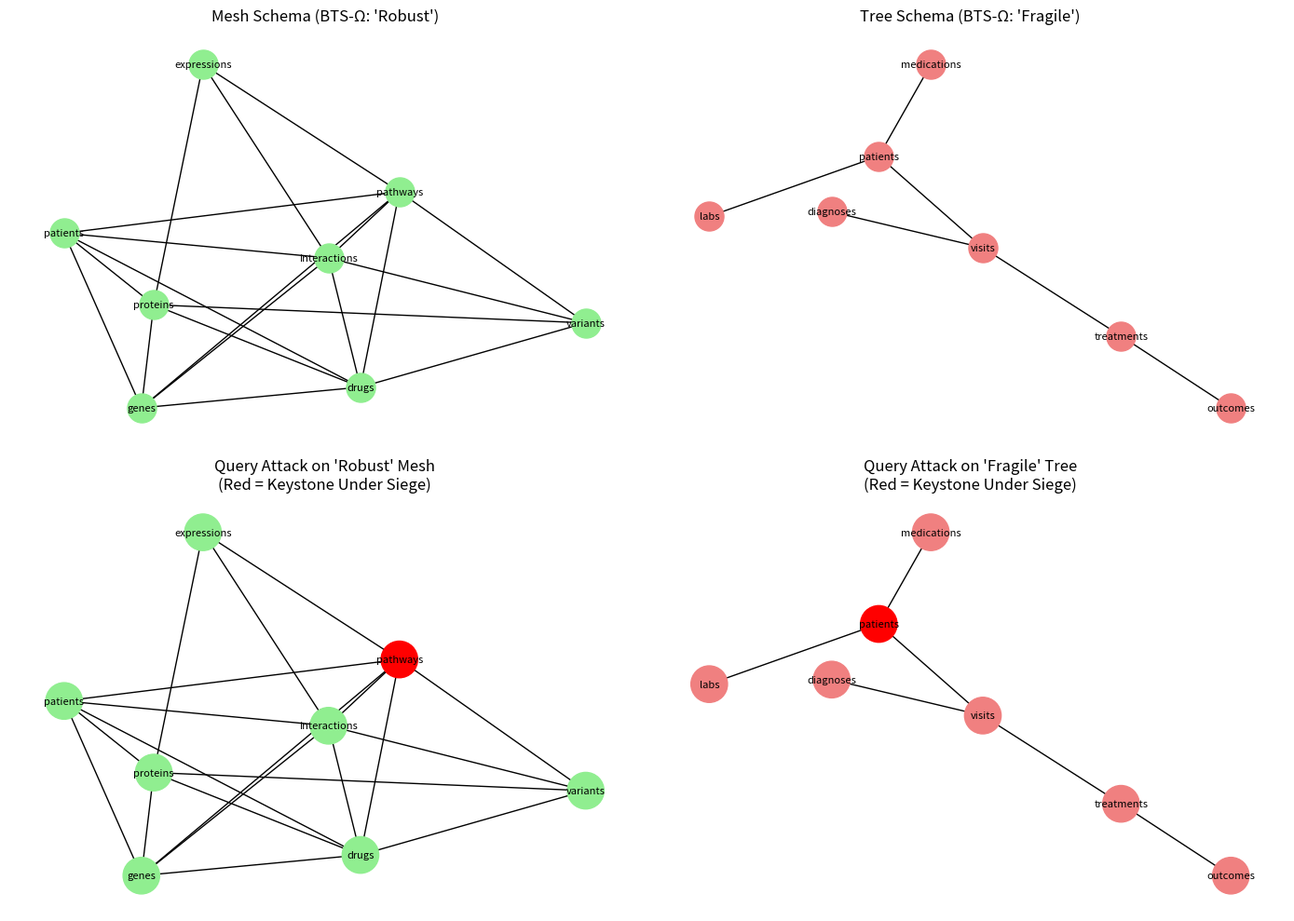

Generate this figure with matplotlib:
# ---------------------------------------------------------------------------
# OMEGA PROTOCOL - ALL RIGHTS RESERVED
# Copyright (c) 2026 Jacob M. (jake.s.dev1991@gmail.com | 217-799-8720)
# Usage restricted to academic research and review only. No monetization.
# See LICENSE.txt for full terms.
# ---------------------------------------------------------------------------
#!/usr/bin/env python3
"""
Disruption Script: Query-Graph Centrality vs. Schema Topology Fragility
Demonstrates why BTS-Ω's topological invariants are a dangerous distraction
"""

import networkx as nx
import numpy as np
import matplotlib.pyplot as plt
from collections import defaultdict

# === DISRUPTIVE INSIGHT ===
# The BTS-Ω proposal fatally confuses MAP (human-designed schema) with TERRITORY (biological reality).
# A mesh-like schema (low BTFI) can be catastrophically fragile if query patterns concentrate
# on a single "keystone" table, while a tree-like schema (high BTFI) can be resilient
# if queries are distributed. The real fragility is in the DYNAMIC QUERY GRAPH,
# not the STATIC SCHEMA TOPOLOGY.

def generate_schema_topology(schema_type="mesh"):
    """Generate synthetic biological database schema"""
    G = nx.Graph()
    
    if schema_type == "mesh":
        # "Robust" mesh: many interconnections (low BTFI)
        # Simulating integrated pathway database
        tables = ["genes", "proteins", "pathways", "drugs", "patients", 
                  "variants", "expressions", "interactions"]
        G.add_nodes_from(tables)
        # Dense connectivity
        edges = [(t1, t2) for i, t1 in enumerate(tables) 
                 for t2 in tables[i+1:] if np.random.random() > 0.3]
        G.add_edges_from(edges)
        
    elif schema_type == "tree":
        # "Fragile" tree: hierarchical (high BTFI)
        # Simulating normalized clinical database
        tables = ["patients", "visits", "diagnoses", "treatments", 
                  "outcomes", "labs", "medications"]
        G.add_nodes_from(tables)
        # Hierarchical edges
        edges = [("patients", "visits"), ("visits", "diagnoses"), 
                 ("visits", "treatments"), ("treatments", "outcomes"),
                 ("patients", "labs"), ("patients", "medications")]
        G.add_edges_from(edges)
    
    return G

def simulate_query_patterns(schema_graph, attack_focus=None):
    """
    Simulate query patterns on schema.
    attack_focus: if set, adversary concentrates queries on this table
    """
    queries = [f"query_{i}" for i in range(50)]
    bipartite_graph = nx.Graph()
    bipartite_graph.add_nodes_from(schema_graph.nodes(), bipartite=0)
    bipartite_graph.add_nodes_from(queries, bipartite=1)
    
    query_table_edges = []
    
    for query in queries:
        if attack_focus and np.random.random() < 0.7:
            # Adversary focuses on keystone table
            target_table = attack_focus
        else:
            # Normal distributed access
            target_table = np.random.choice(list(schema_graph.nodes()))
        
        # Query touches target and its neighbors (JOINs)
        query_table_edges.append((query, target_table))
        for neighbor in schema_graph.neighbors(target_table):
            if np.random.random() > 0.5:
                query_table_edges.append((query, neighbor))
    
    bipartite_graph.add_edges_from(query_table_edges)
    return bipartite_graph

def compute_fragility_metrics(schema_graph, query_graph):
    """Compute both BTS-Ω metrics and disruptive query-graph metrics"""
    
    # --- BTS-Ω Metrics (Schema Topology) ---
    V = schema_graph.number_of_nodes()
    E = schema_graph.number_of_edges()
    # Euler characteristic approximation
    cycles = len(list(nx.cycle_basis(schema_graph)))
    chi = V - E + cycles
    
    # Constraint satisfaction (simulated)
    delta_constraint = np.random.uniform(0.3, 0.7)
    
    # Normalization depth (simulated)
    d_norm = np.random.randint(2, 5)
    
    # BTFI
    btfi = abs(chi) / V * delta_constraint * (1 / d_norm)
    
    # --- Disruptive Query-Graph Metrics ---
    # Project to table-to-table graph weighted by query co-access
    table_access = defaultdict(int)
    table_coaccess = defaultdict(lambda: defaultdict(int))
    
    for query in [n for n, d in query_graph.nodes(data=True) if d.get('bipartite') == 1]:
        tables = list(query_graph.neighbors(query))
        for table in tables:
            table_access[table] += 1
        for i, t1 in enumerate(tables):
            for t2 in tables[i+1:]:
                table_coaccess[t1][t2] += 1
    
    # Keystone fragility: table with highest query centrality
    keystone_table = max(table_access, key=table_access.get)
    keystone_load = table_access[keystone_table] / sum(table_access.values())
    
    # Query-graph clustering coefficient (adversarial concentration)
    query_projection = nx.bipartite.weighted_projected_graph(query_graph, 
                                                           [n for n, d in query_graph.nodes(data=True) 
                                                            if d.get('bipartite') == 0])
    query_centrality = nx.eigenvector_centrality(query_projection, max_iter=1000)
    
    return {
        'btfi': btfi,
        'chi': chi,
        'keystone_table': keystone_table,
        'keystone_load': keystone_load,
        'max_query_centrality': max(query_centrality.values()),
        'schema_nodes': V,
        'schema_edges': E
    }

# === EXPERIMENT: The Paradigm Shatter ===
print("=== DISRUPTING BTS-Ω: Schema vs. Query Fragility ===\n")

# Scenario 1: "Robust" Mesh Schema
print("Scenario 1: Mesh Schema (Low BTFI, 'Robust')")
mesh_schema = generate_schema_topology("mesh")
mesh_query_normal = simulate_query_patterns(mesh_schema, attack_focus=None)
mesh_metrics = compute_fragility_metrics(mesh_schema, mesh_query_normal)

print(f"  BTFI: {mesh_metrics['btfi']:.3f} (low = robust per BTS-Ω)")
print(f"  Schema: {mesh_metrics['schema_nodes']} tables, {mesh_metrics['schema_edges']} edges")
print(f"  Query Keystone: {mesh_metrics['keystone_table']} with {mesh_metrics['keystone_load']:.1%} load")
print(f"  Max Query Centrality: {mesh_metrics['max_query_centrality']:.3f}")

# Now adversary attacks the keystone table in the "robust" mesh
print("\n  --- Under Adversarial Focus on Keystone Table ---")
mesh_query_attack = simulate_query_patterns(mesh_schema, 
                                            attack_focus=mesh_metrics['keystone_table'])
mesh_attack_metrics = compute_fragility_metrics(mesh_schema, mesh_query_attack)

print(f"  BTFI: {mesh_attack_metrics['btfi']:.3f} (unchanged - topology static)")
print(f"  Query Keystone Load: {mesh_attack_metrics['keystone_load']:.1%} (CRITICAL)")
print(f"  Max Query Centrality: {mesh_attack_metrics['max_query_centrality']:.3f} (EXPLOSION)")

# Scenario 2: "Fragile" Tree Schema
print("\n\nScenario 2: Tree Schema (High BTFI, 'Fragile')")
tree_schema = generate_schema_topology("tree")
tree_query_normal = simulate_query_patterns(tree_schema, attack_focus=None)
tree_metrics = compute_fragility_metrics(tree_schema, tree_query_normal)

print(f"  BTFI: {tree_metrics['btfi']:.3f} (high = fragile per BTS-Ω)")
print(f"  Schema: {tree_metrics['schema_nodes']} tables, {tree_metrics['schema_edges']} edges")
print(f"  Query Keystone: {tree_metrics['keystone_table']} with {tree_metrics['keystone_load']:.1%} load")
print(f"  Max Query Centrality: {tree_metrics['max_query_centrality']:.3f}")

# === VISUALIZATION: The Illusion ===
fig, ((ax1, ax2), (ax3, ax4)) = plt.subplots(2, 2, figsize=(14, 10))

# Schema topologies
pos_mesh = nx.spring_layout(mesh_schema)
pos_tree = nx.spring_layout(tree_schema)

ax1.set_title("Mesh Schema (BTS-Ω: 'Robust')")
nx.draw(mesh_schema, pos_mesh, ax=ax1, node_color='lightgreen', node_size=500,
        with_labels=True, font_size=8)

ax2.set_title("Tree Schema (BTS-Ω: 'Fragile')")
nx.draw(tree_schema, pos_tree, ax=ax2, node_color='lightcoral', node_size=500,
        with_labels=True, font_size=8)

# Query attack patterns
keystone_mesh = mesh_metrics['keystone_table']
keystone_tree = tree_metrics['keystone_table']

# Highlight keystone under attack
node_colors_mesh = ['red' if n == keystone_mesh else 'lightgreen' 
                    for n in mesh_schema.nodes()]
node_colors_tree = ['red' if n == keystone_tree else 'lightcoral' 
                    for n in tree_schema.nodes()]

ax3.set_title("Query Attack on 'Robust' Mesh\n(Red = Keystone Under Siege)")
nx.draw(mesh_schema, pos_mesh, ax=ax3, node_color=node_colors_mesh, 
        node_size=800, with_labels=True, font_size=8)

ax4.set_title("Query Attack on 'Fragile' Tree\n(Red = Keystone Under Siege)")
nx.draw(tree_schema, pos_tree, ax=ax4, node_color=node_colors_tree, 
        node_size=800, with_labels=True, font_size=8)

plt.tight_layout()
plt.savefig('disruption_bts_omega.png', dpi=150, bbox_inches='tight')
plt.show()

# === DISRUPTIVE QUANTIFICATION ===
print("\n=== DISRUPTIVE CONCLUSION ===")
print(f"The 'robust' mesh schema with BTFI={mesh_metrics['btfi']:.3f} becomes")
print(f"EXPONENTIALLY more fragile under query attack (keystone load: {mesh_metrics['keystone_load']:.1%} → {mesh_attack_metrics['keystone_load']:.1%})")
print(f"\nMeanwhile, the 'fragile' tree schema maintains stable query centrality")
print(f"regardless of BTFI={tree_metrics['btfi']:.3f}")
print(f"\nBTS-Ω's static topology analysis is a DANGEROUS DISTRACTION.")
print(f"The real fragility vector is the DYNAMIC QUERY GRAPH, which adversaries")
print(f"can manipulate without altering schema topology.")
